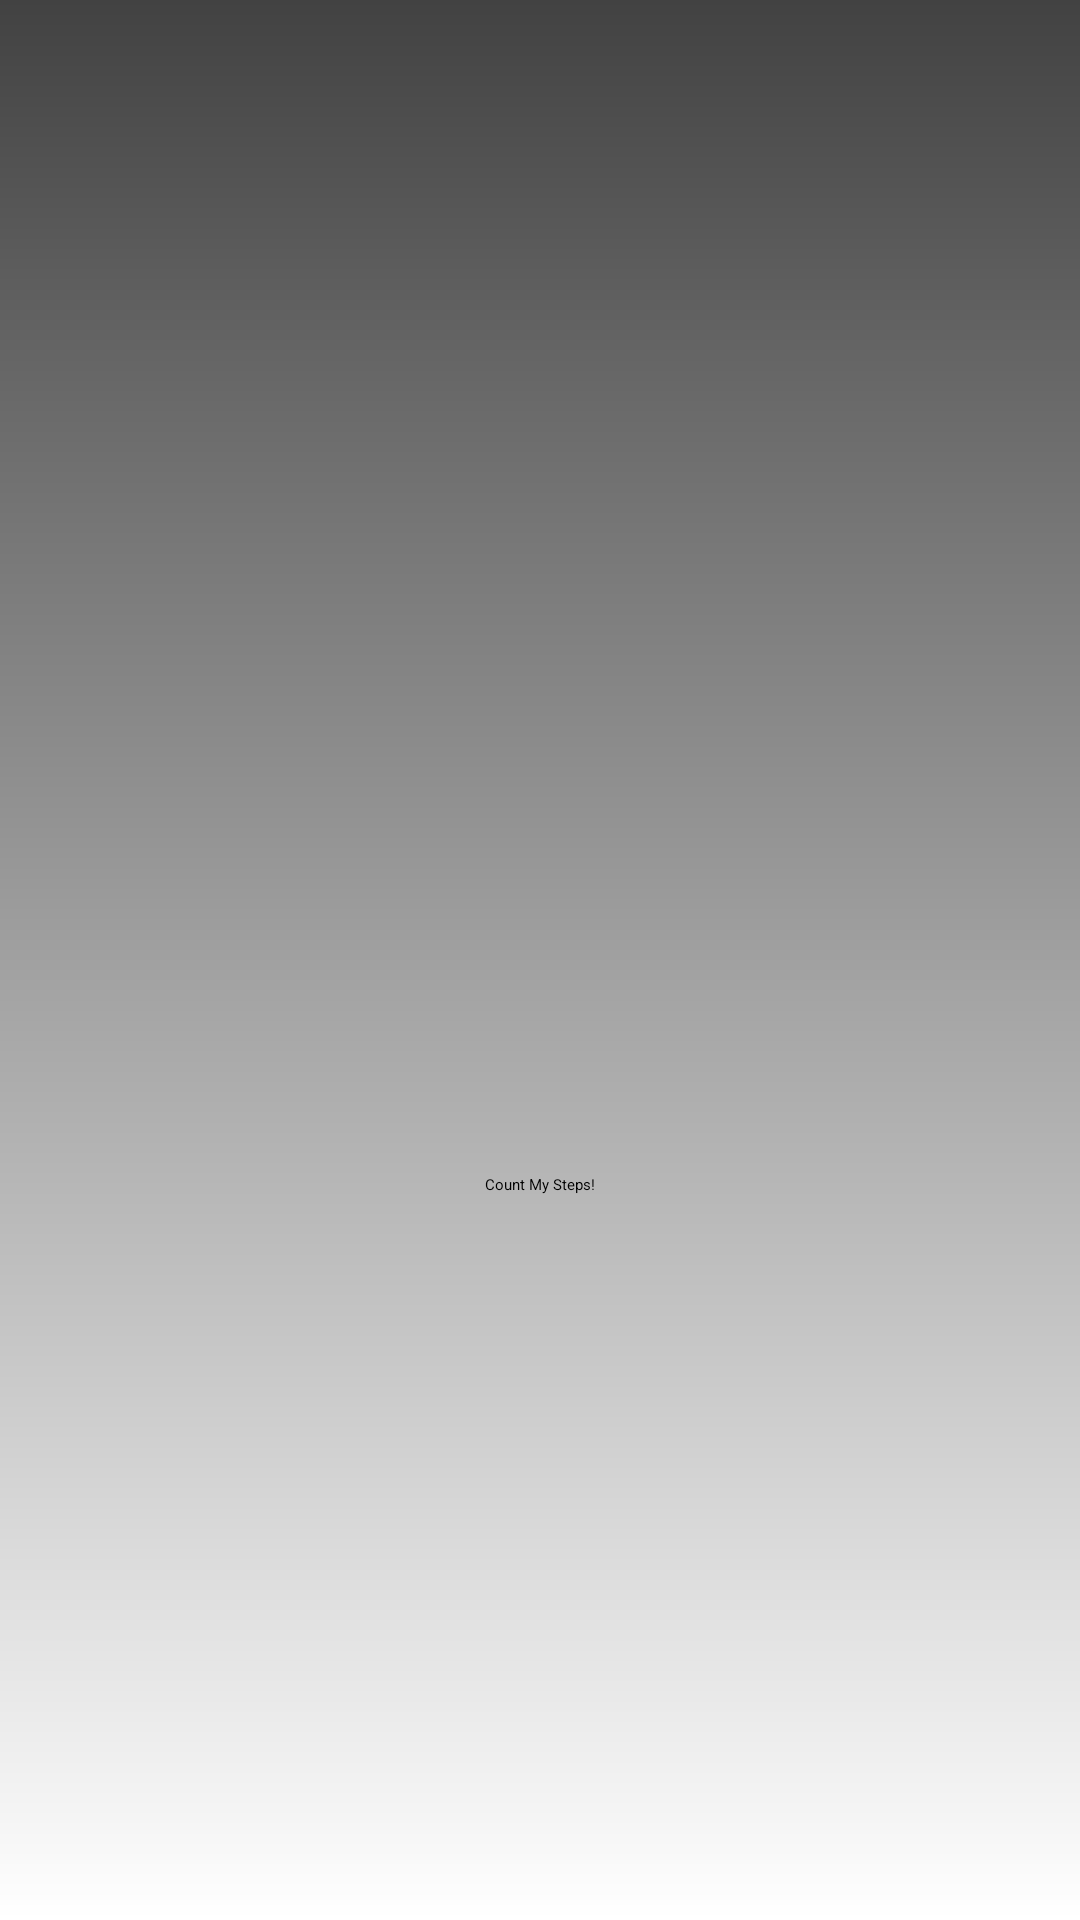

Layout XML and referenced resources for this Android screen:
<!-- AndroidManifest.xml: application theme Theme.steps_counter -->
<!-- res/layout/activity_main.xml -->
<?xml version="1.0" encoding="utf-8"?>

<androidx.constraintlayout.widget.ConstraintLayout xmlns:android="http://schemas.android.com/apk/res/android"
    xmlns:app="http://schemas.android.com/apk/res-auto"
    xmlns:tools="http://schemas.android.com/tools"
    android:layout_width="match_parent"
    android:layout_height="match_parent"
    tools:context=".MainActivity"
    android:background="@drawable/background_first_screen">


 <LinearLayout
     android:layout_width="match_parent"
     android:layout_height="match_parent"
     android:gravity="center"
     android:orientation="vertical">

     <ImageView
         android:id="@+id/imageViewCar"
         android:layout_width="150dp"
         android:layout_height="150dp"
         app:srcCompat="@drawable/steps" />

     <Button
         android:textColor="@color/black"

         android:layout_width="wrap_content"
         android:layout_height="wrap_content"
         android:text="Count My Steps!"
         android:textAllCaps="false"
         android:id="@+id/stepsService">
     </Button>

 </LinearLayout>

</androidx.constraintlayout.widget.ConstraintLayout>
<!-- resources referenced by this layout -->
<resources>
  <!-- drawable background_first_screen (drawable) -->
  <?xml version="1.0" encoding="utf-8"?>
  
  <shape xmlns:android="http://schemas.android.com/apk/res/android"
      android:shape="rectangle">
  
      <gradient
  
          android:type="linear"
          android:angle="90"
          android:startColor="@color/white"
          android:endColor="@color/cardview_dark_background"
          />
  
  </shape>
  <!-- drawable steps: png bitmap (drawable, 4843 bytes) -->
  <style name="Theme.steps_counter" parent="Theme.MaterialComponents.Light.DarkActionBar">
          
          <item name="colorPrimary">@color/purple_200</item>
          <item name="colorPrimaryVariant">@color/purple_700</item>
          <item name="colorOnPrimary">@color/black</item>
          
          <item name="colorSecondary">@color/teal_200</item>
          <item name="colorSecondaryVariant">@color/teal_200</item>
          <item name="colorOnSecondary">@color/black</item>
          
          <item name="android:statusBarColor" tools:targetApi="l">?attr/colorPrimaryVariant</item>
          
      </style>
  <!-- not gathered from this repository: default colours our renderer supplied (Android Studio template values) -->
  <color name="purple_200">#FFBB86FC</color>
  <color name="purple_700">#FF3700B3</color>
  <color name="teal_200">#FF03DAC5</color>
  <color name="black">#FF000000</color>
  <color name="white">#FFFFFFFF</color>
</resources>
